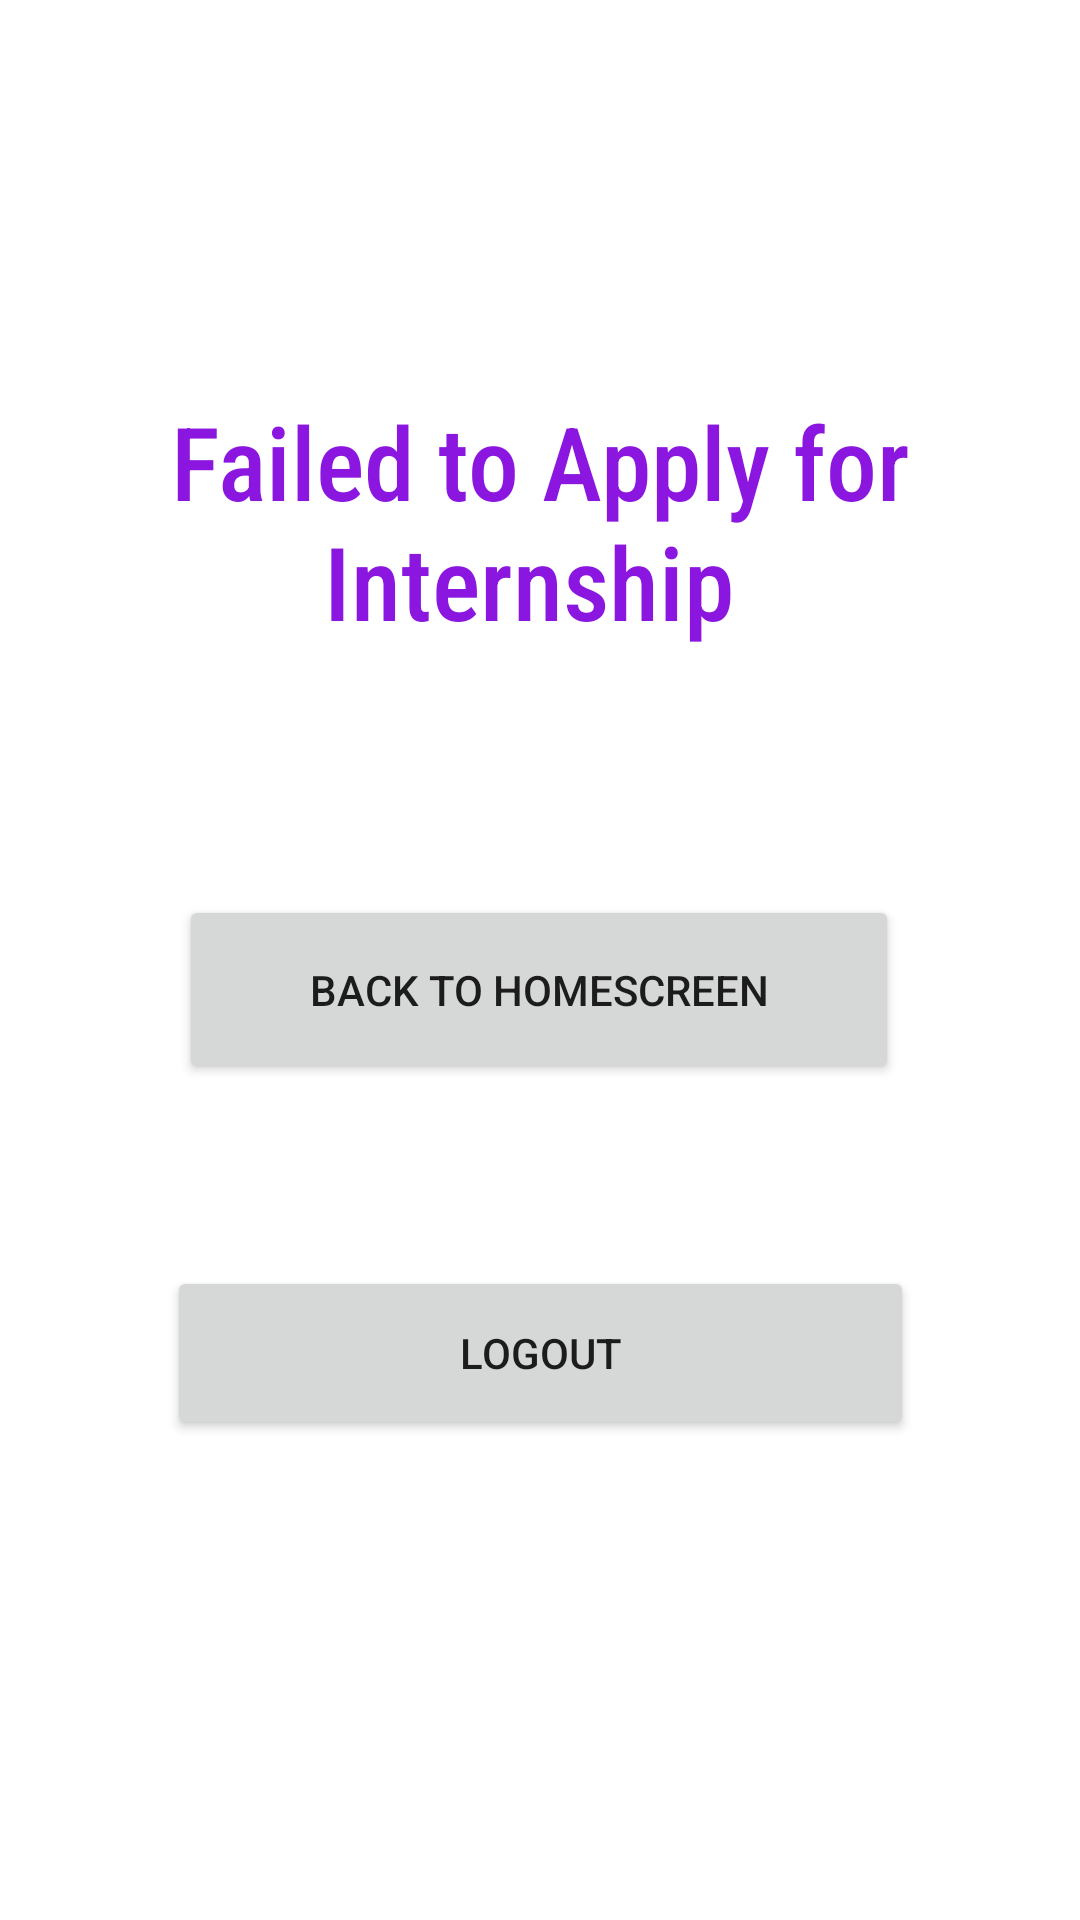

Produce the Android XML layout that renders to this screen, including the resource entries it uses.
<!-- AndroidManifest.xml: application theme Theme.EVI -->
<!-- res/layout/activity_confirm.xml -->
<?xml version="1.0" encoding="utf-8"?>
<androidx.constraintlayout.widget.ConstraintLayout xmlns:android="http://schemas.android.com/apk/res/android"
    xmlns:app="http://schemas.android.com/apk/res-auto"
    xmlns:tools="http://schemas.android.com/tools"
    android:layout_width="match_parent"
    android:layout_height="match_parent"
    android:background="@drawable/kk55"
    tools:context=".confirm">

    <Button
        android:id="@+id/button2"
        android:layout_width="240dp"
        android:layout_height="63dp"
        android:text="Back to HomeScreen"
        app:layout_constraintBottom_toBottomOf="parent"
        app:layout_constraintEnd_toEndOf="parent"
        app:layout_constraintHorizontal_bias="0.497"
        app:layout_constraintStart_toStartOf="parent"
        app:layout_constraintTop_toTopOf="parent"
        app:layout_constraintVertical_bias="0.517" />

    <Button
        android:id="@+id/button3"
        android:layout_width="249dp"
        android:layout_height="58dp"
        android:text="LogOut"
        app:layout_constraintBottom_toBottomOf="parent"
        app:layout_constraintEnd_toEndOf="parent"
        app:layout_constraintStart_toStartOf="parent"
        app:layout_constraintTop_toBottomOf="@+id/button2"
        app:layout_constraintVertical_bias="0.275" />

    <TextView
        android:id="@+id/textView8"
        android:layout_width="349dp"
        android:layout_height="91dp"
        android:fontFamily="sans-serif-condensed-medium"
        android:gravity="center"
        android:text="Failed to Apply for Internship "
        android:textColor="#8B16DF"
        android:textSize="34sp"
        app:layout_constraintBottom_toTopOf="@+id/button2"
        app:layout_constraintEnd_toEndOf="parent"
        app:layout_constraintStart_toStartOf="parent"
        app:layout_constraintTop_toTopOf="parent"
        app:layout_constraintVertical_bias="0.619" />

</androidx.constraintlayout.widget.ConstraintLayout>
<!-- resources referenced by this layout -->
<resources>
  <style name="Theme.EVI" parent="Theme.MaterialComponents.DayNight.DarkActionBar">
          
          <item name="colorPrimary">@color/purple_500</item>
          <item name="colorPrimaryVariant">@color/purple_700</item>
          <item name="colorOnPrimary">@color/white</item>
          
          <item name="colorSecondary">@color/teal_200</item>
          <item name="colorSecondaryVariant">@color/teal_700</item>
          <item name="colorOnSecondary">@color/black</item>
          
          <item name="android:statusBarColor" tools:targetApi="l">?attr/colorPrimaryVariant</item>
          
      </style>
  <!-- not gathered from this repository: default colours our renderer supplied (Android Studio template values) -->
  <color name="purple_500">#FF6200EE</color>
  <color name="purple_700">#FF3700B3</color>
  <color name="teal_200">#FF03DAC5</color>
  <color name="teal_700">#FF018786</color>
  <color name="black">#FF000000</color>
  <color name="white">#FFFFFFFF</color>
</resources>
